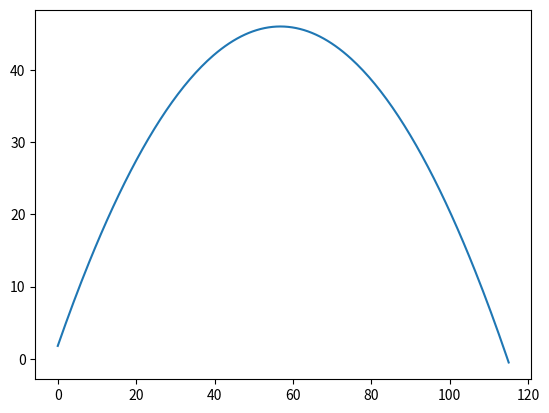

The matplotlib source for this figure:
import numpy as np
import matplotlib.pyplot as plt
plt.close('all')

# Méthode par équation du second degré

V_0 = 25
alpha = 1
têta = ...
h = 1.80
g = 9.81
x_0 = ...
z_0 = ...

# Equation trajectoire y(x) INUTILE POUR LE MOMENT
def equation_traj_y(X):
    return -g / (2 * (V_0 * np.cos(alpha))**2) * X**2 + np.tan(alpha) * X + h

# Résout l'équation du mouvement pour obtenir la portée de la balle
def solve_eq (V_0, h):
    a = -g / (2 * (V_0 * np.cos(alpha))**2)
    b = np.tan(alpha)
    c = h
    delta = b**2 - 4 * a * c
    if delta < 0:
        print("Xavier")
        return None
    x_1 = (-b - np.sqrt(delta)) / (2 * a)
    x_2 = (-b + np.sqrt(delta)) / (2 * a)
    x_max = max(x_1, x_2)
    if x_max < 0:
        print("Marion")
        return None
    return x_max


V_0 = 35
x = np.linspace(0, 115, 230)
y = np.array([equation_traj_y(i) for i in x])

plt.figure()
plt.plot(x, y)






plt.show()
